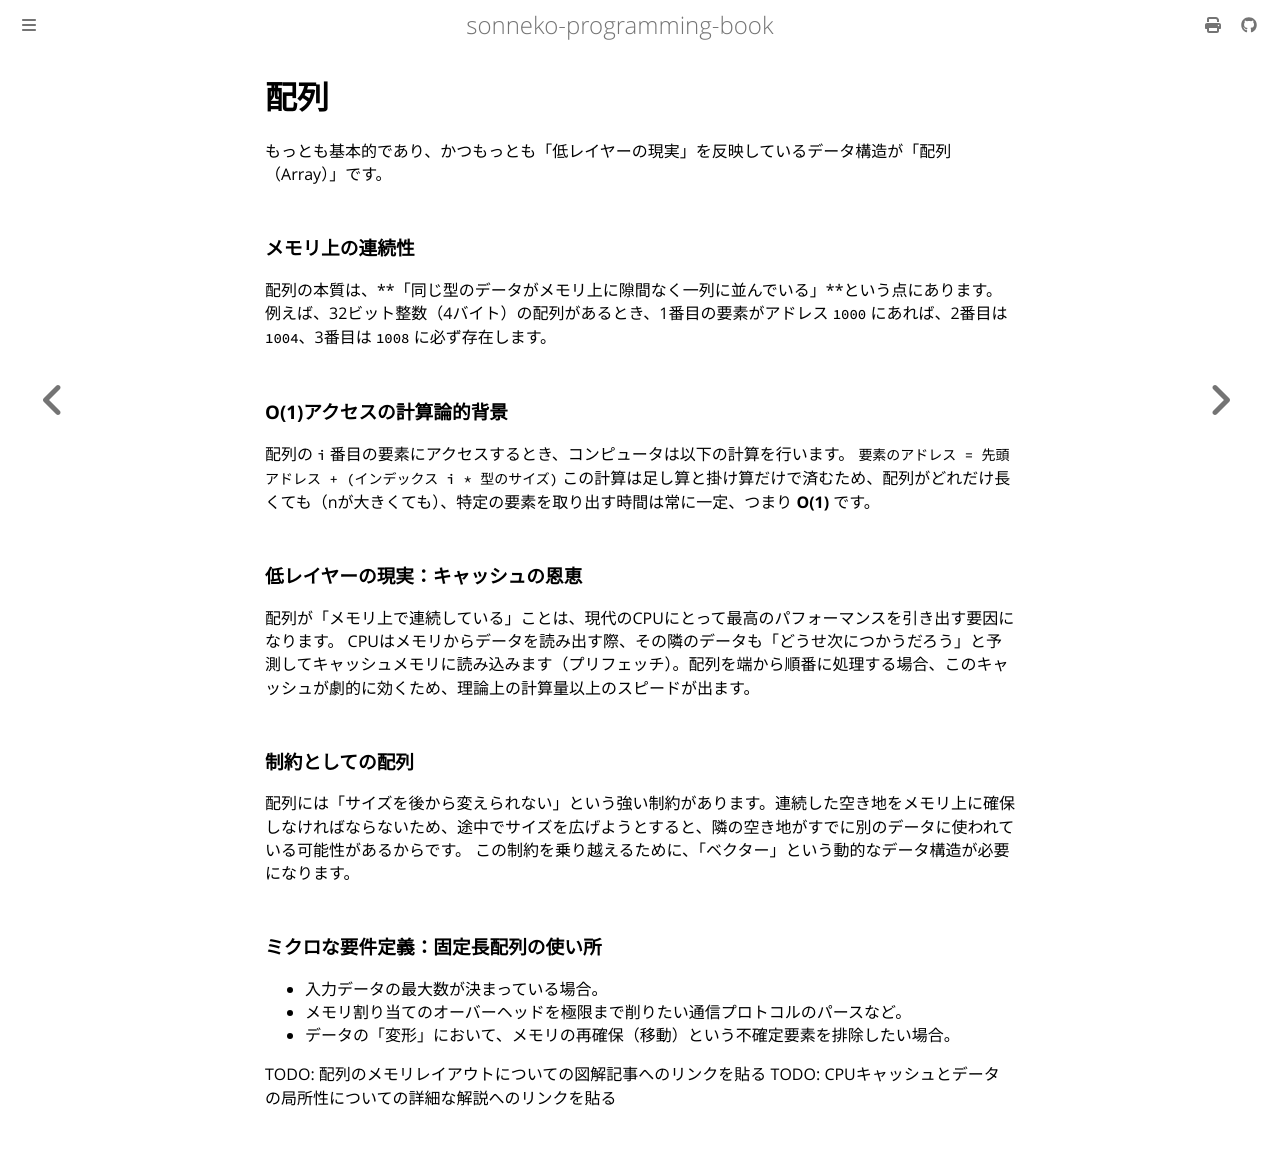

repository: sonneko/programming-book · page: 10-low-level-programming/007.html · generator: mdbook

# 配列

もっとも基本的であり、かつもっとも「低レイヤーの現実」を反映しているデータ構造が「配列（Array）」です。

### メモリ上の連続性
配列の本質は、**「同じ型のデータがメモリ上に隙間なく一列に並んでいる」**という点にあります。
例えば、32ビット整数（4バイト）の配列があるとき、1番目の要素がアドレス `1000` にあれば、2番目は `1004`、3番目は `1008` に必ず存在します。

### O(1)アクセスの計算論的背景
配列の `i` 番目の要素にアクセスするとき、コンピュータは以下の計算を行います。
`要素のアドレス = 先頭アドレス + (インデックス i * 型のサイズ)`
この計算は足し算と掛け算だけで済むため、配列がどれだけ長くても（nが大きくても）、特定の要素を取り出す時間は常に一定、つまり **O(1)** です。

### 低レイヤーの現実：キャッシュの恩恵
配列が「メモリ上で連続している」ことは、現代のCPUにとって最高のパフォーマンスを引き出す要因になります。
CPUはメモリからデータを読み出す際、その隣のデータも「どうせ次につかうだろう」と予測してキャッシュメモリに読み込みます（プリフェッチ）。配列を端から順番に処理する場合、このキャッシュが劇的に効くため、理論上の計算量以上のスピードが出ます。

### 制約としての配列
配列には「サイズを後から変えられない」という強い制約があります。連続した空き地をメモリ上に確保しなければならないため、途中でサイズを広げようとすると、隣の空き地がすでに別のデータに使われている可能性があるからです。
この制約を乗り越えるために、「ベクター」という動的なデータ構造が必要になります。

### ミクロな要件定義：固定長配列の使い所
- 入力データの最大数が決まっている場合。
- メモリ割り当てのオーバーヘッドを極限まで削りたい通信プロトコルのパースなど。
- データの「変形」において、メモリの再確保（移動）という不確定要素を排除したい場合。

TODO: 配列のメモリレイアウトについての図解記事へのリンクを貼る
TODO: CPUキャッシュとデータの局所性についての詳細な解説へのリンクを貼る
